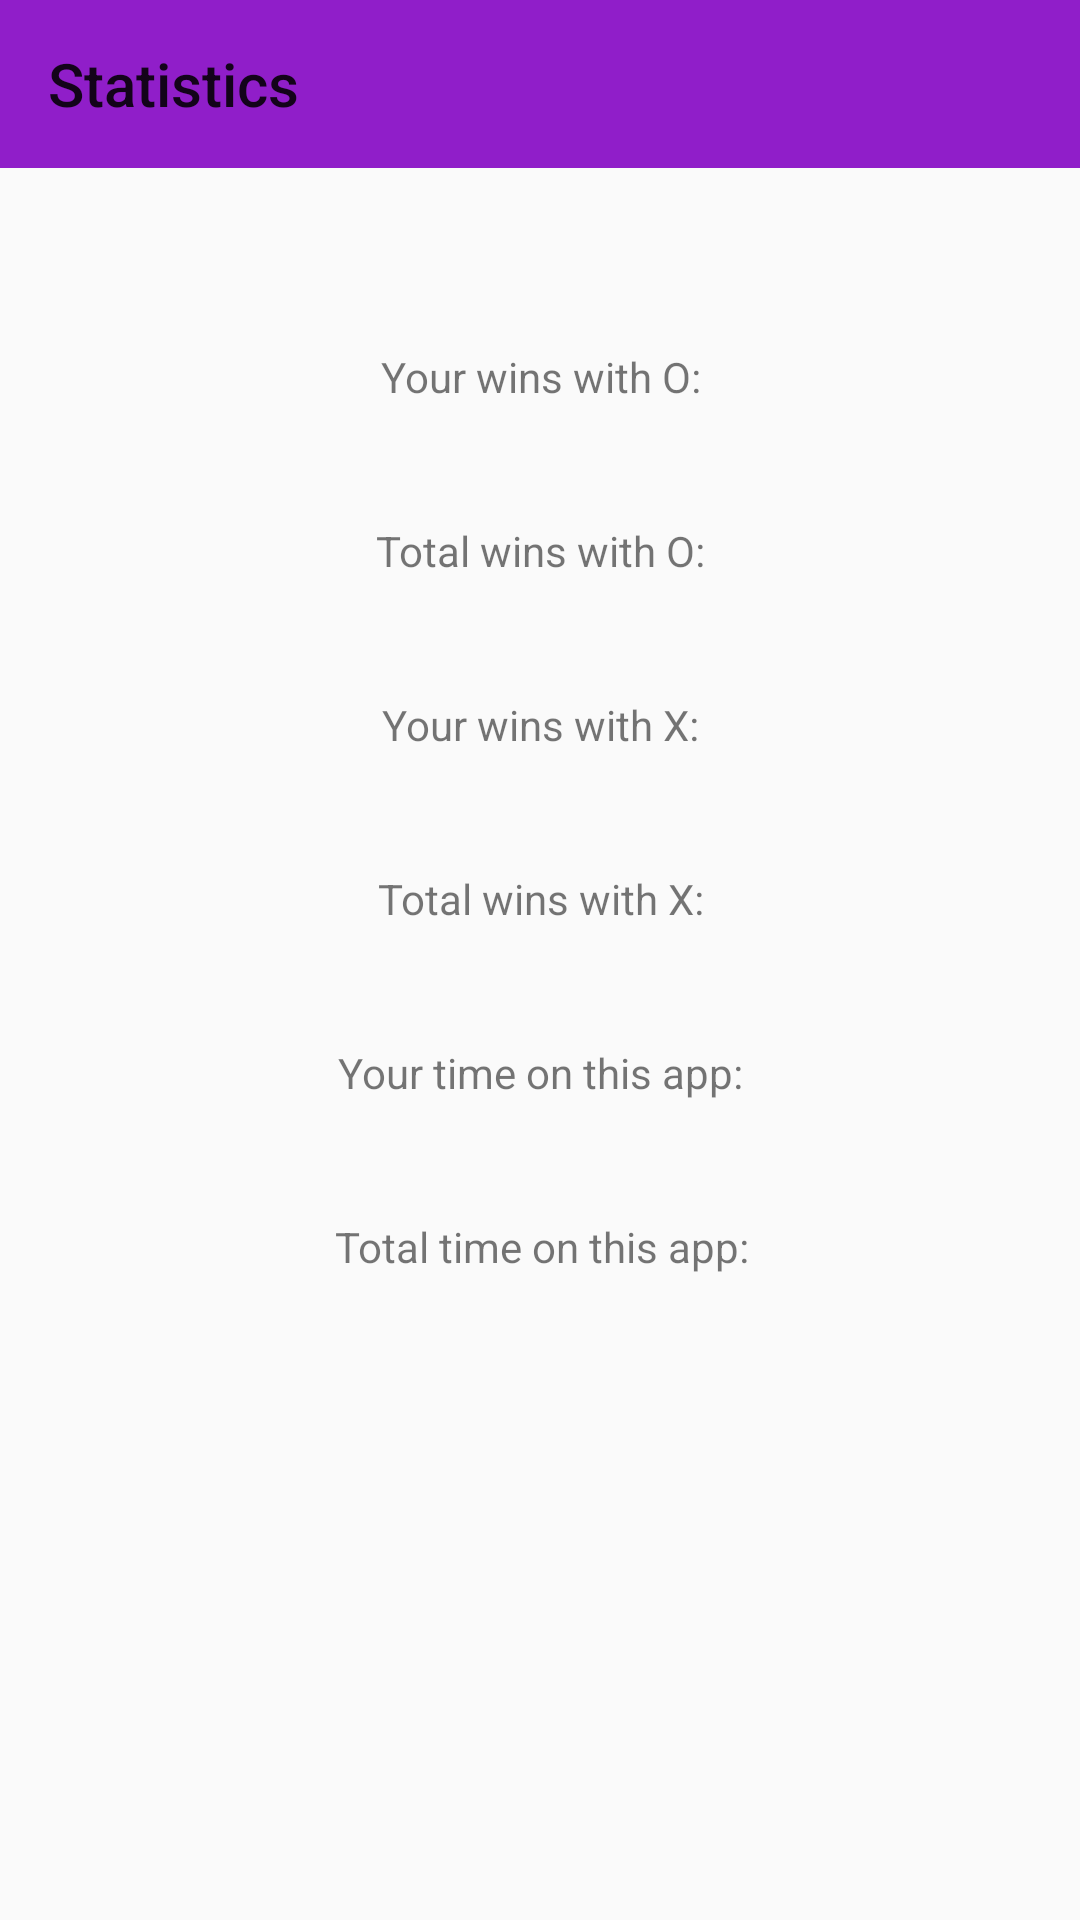

Write the Android layout XML for this screen, with the resource values it uses.
<!-- AndroidManifest.xml: application theme AppTheme -->
<!-- res/layout/activity_statistics.xml -->
<?xml version="1.0" encoding="utf-8"?>
<androidx.constraintlayout.widget.ConstraintLayout xmlns:android="http://schemas.android.com/apk/res/android"
    xmlns:app="http://schemas.android.com/apk/res-auto"
    xmlns:tools="http://schemas.android.com/tools"
    android:layout_width="match_parent"
    android:layout_height="match_parent"
    tools:context=".StatisticsActivity">

    <TextView
        android:id="@+id/tv_local_wins_O_text"
        android:layout_width="wrap_content"
        android:layout_height="wrap_content"
        android:layout_marginTop="60dp"
        android:text="@string/local_o_wins"
        android:textAlignment="center"
        app:layout_constraintEnd_toEndOf="parent"
        app:layout_constraintStart_toStartOf="parent"
        app:layout_constraintTop_toBottomOf="@+id/toolbar_statistics" />

    <TextView
        android:id="@+id/tv_global_wins_O_text"
        android:layout_width="wrap_content"
        android:layout_height="wrap_content"
        android:layout_marginTop="20dp"
        android:text="@string/global_o_wins"
        android:textAlignment="center"
        app:layout_constraintEnd_toEndOf="parent"
        app:layout_constraintStart_toStartOf="parent"
        app:layout_constraintTop_toBottomOf="@+id/tv_local_wins_O" />

    <TextView
        android:id="@+id/tv_local_wins_X_text"
        android:layout_width="wrap_content"
        android:layout_height="wrap_content"
        android:layout_marginTop="20dp"
        android:text="@string/local_x_wins"
        android:textAlignment="center"
        app:layout_constraintEnd_toEndOf="parent"
        app:layout_constraintStart_toStartOf="parent"
        app:layout_constraintTop_toBottomOf="@+id/tv_global_wins_O" />

    <TextView
        android:id="@+id/tv_local_wins_X"
        android:layout_width="wrap_content"
        android:layout_height="wrap_content"
        android:textAlignment="center"
        app:layout_constraintEnd_toEndOf="parent"
        app:layout_constraintStart_toStartOf="parent"
        app:layout_constraintTop_toBottomOf="@+id/tv_local_wins_X_text" />

    <TextView
        android:id="@+id/tv_local_wins_O"
        android:layout_width="wrap_content"
        android:layout_height="wrap_content"
        android:textAlignment="center"
        app:layout_constraintEnd_toEndOf="parent"
        app:layout_constraintStart_toStartOf="parent"
        app:layout_constraintTop_toBottomOf="@+id/tv_local_wins_O_text" />

    <TextView
        android:id="@+id/tv_global_wins_O"
        android:layout_width="wrap_content"
        android:layout_height="wrap_content"
        android:textAlignment="center"
        app:layout_constraintEnd_toEndOf="parent"
        app:layout_constraintStart_toStartOf="parent"
        app:layout_constraintTop_toBottomOf="@+id/tv_global_wins_O_text" />

    <TextView
        android:id="@+id/tv_global_wins_X_text"
        android:layout_width="wrap_content"
        android:layout_height="wrap_content"
        android:layout_marginTop="20dp"
        android:text="@string/global_x_wins"
        android:textAlignment="center"
        app:layout_constraintEnd_toEndOf="parent"
        app:layout_constraintStart_toStartOf="parent"
        app:layout_constraintTop_toBottomOf="@+id/tv_local_wins_X" />

    <TextView
        android:id="@+id/tv_global_wins_X"
        android:layout_width="wrap_content"
        android:layout_height="wrap_content"
        android:textAlignment="center"
        app:layout_constraintEnd_toEndOf="parent"
        app:layout_constraintStart_toStartOf="parent"
        app:layout_constraintTop_toBottomOf="@+id/tv_global_wins_X_text" />

    <TextView
        android:id="@+id/tv_local_time_text"
        android:layout_width="wrap_content"
        android:layout_height="wrap_content"
        android:layout_marginTop="20dp"
        android:text="@string/local_time"
        android:textAlignment="center"
        app:layout_constraintEnd_toEndOf="parent"
        app:layout_constraintStart_toStartOf="parent"
        app:layout_constraintTop_toBottomOf="@+id/tv_global_wins_X" />

    <TextView
        android:id="@+id/tv_global_time_text"
        android:layout_width="wrap_content"
        android:layout_height="wrap_content"
        android:layout_marginTop="20dp"
        android:text="@string/global_time"
        android:textAlignment="center"
        app:layout_constraintEnd_toEndOf="parent"
        app:layout_constraintHorizontal_bias="0.501"
        app:layout_constraintStart_toStartOf="parent"
        app:layout_constraintTop_toBottomOf="@+id/tv_local_time" />

    <TextView
        android:id="@+id/tv_local_time"
        android:layout_width="wrap_content"
        android:layout_height="wrap_content"
        android:textAlignment="center"
        app:layout_constraintEnd_toEndOf="parent"
        app:layout_constraintStart_toStartOf="parent"
        app:layout_constraintTop_toBottomOf="@+id/tv_local_time_text" />

    <TextView
        android:id="@+id/tv_global_time"
        android:layout_width="wrap_content"
        android:layout_height="wrap_content"
        android:textAlignment="center"
        app:layout_constraintEnd_toEndOf="parent"
        app:layout_constraintStart_toStartOf="parent"
        app:layout_constraintTop_toBottomOf="@+id/tv_global_time_text" />

    <androidx.appcompat.widget.Toolbar
        android:id="@+id/toolbar_statistics"
        android:layout_width="match_parent"
        android:layout_height="wrap_content"
        android:background="?attr/colorPrimary"
        android:minHeight="?attr/actionBarSize"
        android:theme="?attr/actionBarTheme"
        app:layout_constraintEnd_toEndOf="parent"
        app:layout_constraintStart_toStartOf="parent"
        app:layout_constraintTop_toTopOf="parent"
        app:title="@string/statistics" />
</androidx.constraintlayout.widget.ConstraintLayout>
<!-- resources referenced by this layout -->
<resources>
  <string name="global_o_wins">Total wins with O:</string>
  <string name="global_time">Total time on this app:</string>
  <string name="global_x_wins">Total wins with X:</string>
  <string name="local_o_wins">Your wins with O:</string>
  <string name="local_time">Your time on this app:</string>
  <string name="local_x_wins">Your wins with X:</string>
  <string name="statistics">Statistics</string>
  <style name="AppTheme" parent="Theme.AppCompat.DayNight.NoActionBar">
          
          <item name="colorPrimary">@color/colorLightPrimary</item>
          <item name="colorPrimaryDark">@color/colorLightPrimaryDark</item>
          <item name="colorAccent">@color/colorAccent</item>
      </style>
  <color name="colorLightPrimary">#901ec9</color>
  <color name="colorLightPrimaryDark">#5e008c</color>
  <color name="colorAccent">#D81B60</color>
</resources>
